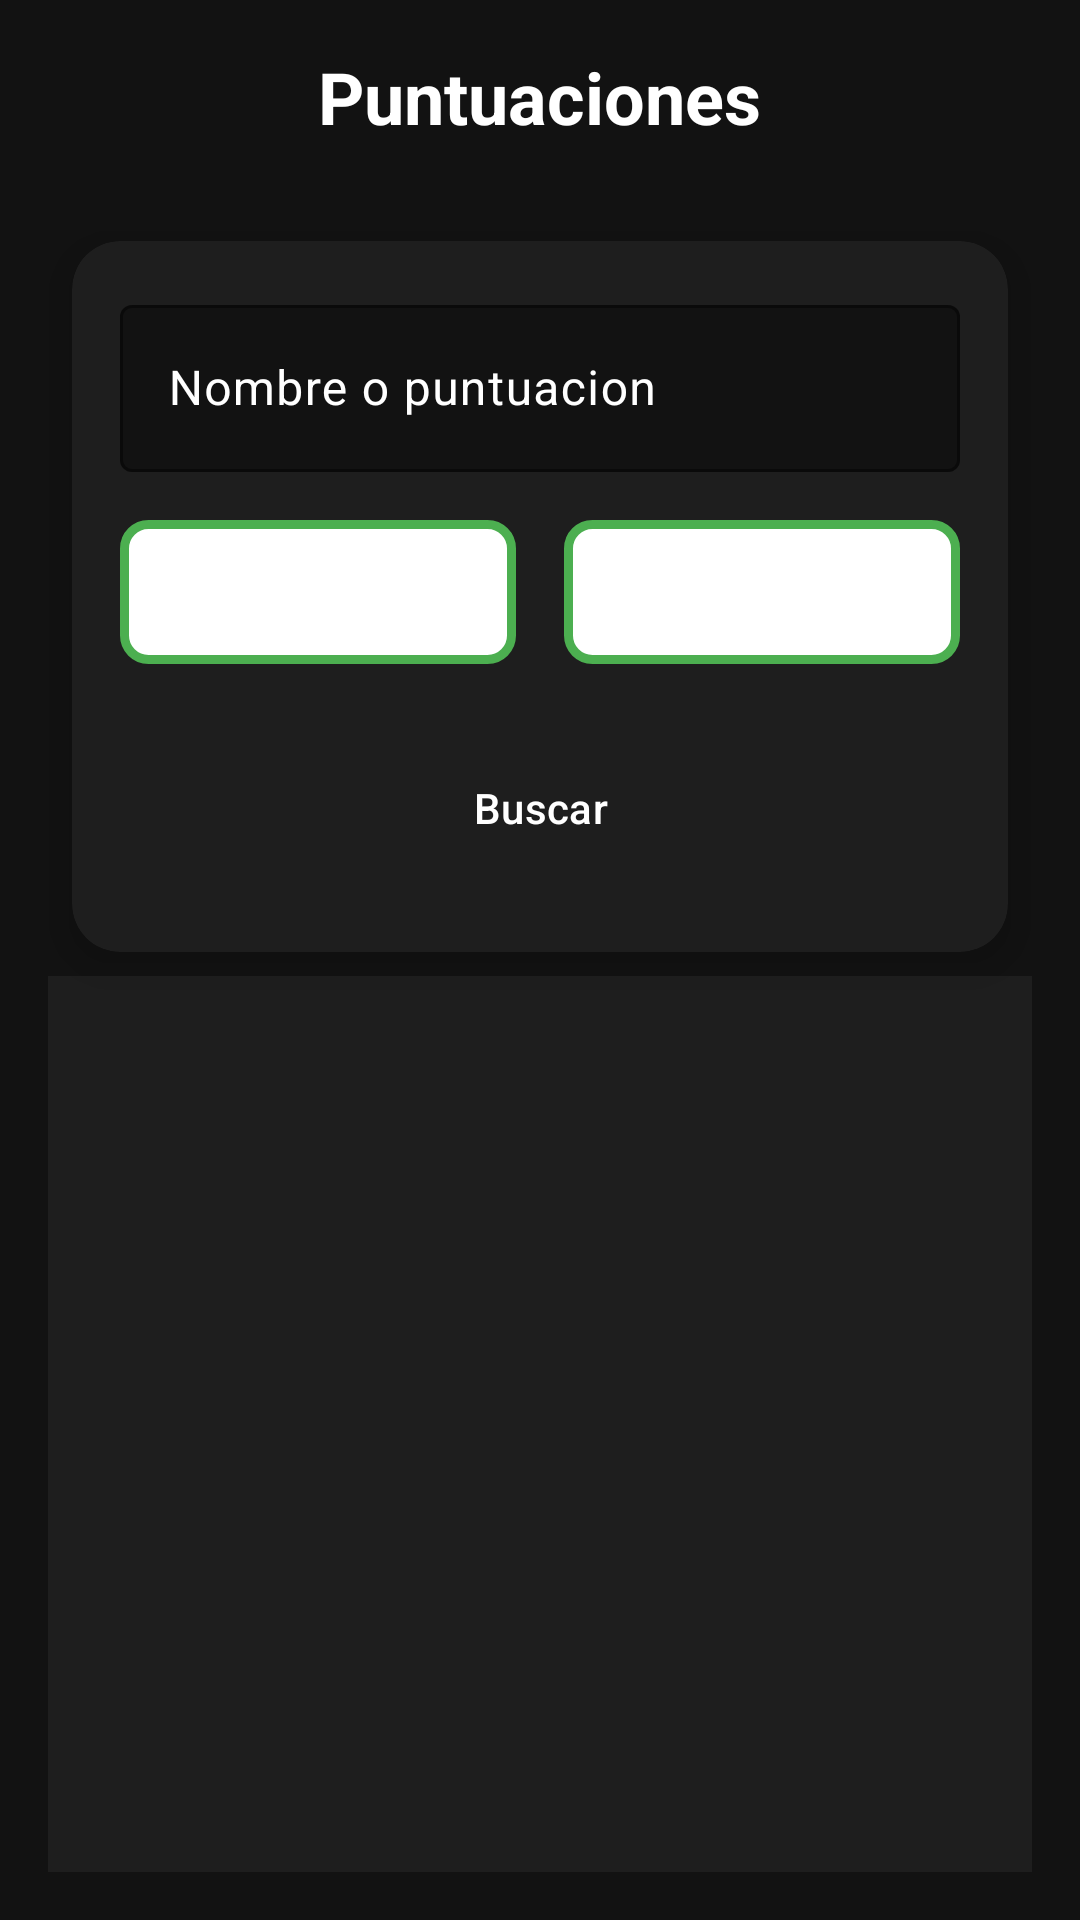

Write the Android layout XML for this screen, with the resource values it uses.
<!-- AndroidManifest.xml: application theme Theme.GameCenter -->
<!-- res/layout/activity_scores.xml -->
<?xml version="1.0" encoding="utf-8"?>
<LinearLayout xmlns:android="http://schemas.android.com/apk/res/android"
    xmlns:app="http://schemas.android.com/apk/res-auto"
    android:id="@+id/scores_root"
    android:layout_width="match_parent"
    android:layout_height="match_parent"
    android:background="@color/game_bg"
    android:orientation="vertical"
    android:padding="@dimen/spacing_md">

    
    <TextView
        android:id="@+id/scores_title"
        style="@style/TitleText"
        android:layout_width="wrap_content"
        android:layout_height="wrap_content"
        android:layout_gravity="center_horizontal"
        android:layout_marginBottom="@dimen/spacing_lg"
        android:text="@string/scores_title" />

    
    <androidx.cardview.widget.CardView
        style="@style/GameCard"
        android:layout_width="match_parent"
        android:layout_height="wrap_content"
        android:layout_marginBottom="@dimen/spacing_md"
        android:backgroundTint="@color/card_bg">

        <LinearLayout
            android:layout_width="match_parent"
            android:layout_height="wrap_content"
            android:orientation="vertical"
            android:padding="@dimen/spacing_md">

            
            <com.google.android.material.textfield.TextInputLayout
                android:layout_width="match_parent"
                android:layout_height="wrap_content"
                android:layout_marginBottom="@dimen/spacing_md"
                android:hint="@string/scores_search_hint"
                android:textColorHint="@color/white"
                app:boxBackgroundColor="@color/game_bg"
                app:boxBackgroundMode="outline"
                app:boxStrokeColor="@color/accent_green"
                app:hintTextColor="@color/accent_green">

                <com.google.android.material.textfield.TextInputEditText
                    android:id="@+id/search_input"
                    android:layout_width="match_parent"
                    android:layout_height="wrap_content"
                    android:textColor="@color/white"
                    android:textColorHint="@color/white" />
            </com.google.android.material.textfield.TextInputLayout>

            
            <LinearLayout
                android:layout_width="match_parent"
                android:layout_height="wrap_content"
                android:layout_marginBottom="@dimen/spacing_md"
                android:orientation="horizontal">

                <Spinner
                    android:id="@+id/spinner_operator"
                    style="@style/GameSpinner"
                    android:layout_width="0dp"
                    android:layout_marginEnd="@dimen/spacing_sm"
                    android:layout_weight="1"
                    android:popupBackground="@color/white" />

                <Spinner
                    android:id="@+id/spinner_order"
                    style="@style/GameSpinner"
                    android:layout_width="0dp"
                    android:layout_marginStart="@dimen/spacing_sm"
                    android:layout_weight="1"
                    android:popupBackground="@color/white" />
            </LinearLayout>

            
            <Button
                android:id="@+id/button_search"
                style="@style/GameButton"
                android:layout_width="match_parent"
                android:layout_height="wrap_content"
                android:backgroundTint="@color/accent_green"
                android:text="@string/scores_search_button" />
        </LinearLayout>
    </androidx.cardview.widget.CardView>

    
    <androidx.recyclerview.widget.RecyclerView
        android:id="@+id/scores_list"
        android:layout_width="match_parent"
        android:layout_height="0dp"
        android:layout_weight="1"
        android:background="@color/card_bg"
        android:padding="@dimen/spacing_sm" />

</LinearLayout>
<!-- resources referenced by this layout -->
<resources>
  <color name="accent_green">#FF4CAF50</color>
  <color name="card_bg">#FF1E1E1E</color>
  <color name="game_bg">#FF121212</color>
  <color name="white">#FFFFFFFF</color>
  <dimen name="spacing_lg">24dp</dimen>
  <dimen name="spacing_md">16dp</dimen>
  <dimen name="spacing_sm">8dp</dimen>
  <string name="scores_search_button">Buscar</string>
  <string name="scores_search_hint">Nombre o puntuacion</string>
  <string name="scores_title">Puntuaciones</string>
  <style name="GameButton" parent="Widget.Material3.Button">
          <item name="android:textColor">@color/white</item>
          <item name="backgroundTint">@color/accent_blue</item>
          <item name="cornerRadius">12dp</item>
          <item name="android:minHeight">48dp</item>
          <item name="android:layout_margin">8dp</item>
      </style>
  <style name="GameCard">
          <item name="cardCornerRadius">16dp</item>
          <item name="cardElevation">8dp</item>
          <item name="cardBackgroundColor">@color/card_bg</item>
          <item name="android:layout_margin">8dp</item>
      </style>
  <style name="GameSpinner">
          <item name="android:background">@drawable/spinner_background</item>
          <item name="android:layout_height">48dp</item>
          <item name="android:gravity">center_vertical</item>
          <item name="android:paddingStart">16dp</item>
          <item name="android:paddingEnd">16dp</item>
          <item name="android:textColor">#FF000000</item>
          <item name="android:textSize">16sp</item>
      </style>
  <style name="TitleText">
          <item name="android:textSize">24sp</item>
          <item name="android:textStyle">bold</item>
          <item name="android:textColor">@color/white</item>
          <item name="android:layout_marginBottom">16dp</item>
      </style>
  <style name="Theme.GameCenter" parent="Base.Theme.GameCenter" />
  <color name="accent_blue">#FF2196F3</color>
  <!-- drawable spinner_background (drawable) -->
  <?xml version="1.0" encoding="utf-8"?>
  <shape xmlns:android="http://schemas.android.com/apk/res/android"
      android:shape="rectangle">
      <solid android:color="#FFFFFFFF" />
      <corners android:radius="8dp" />
      <stroke
          android:width="3dp"
          android:color="@color/accent_green" />
      <padding
          android:left="12dp"
          android:right="12dp"
          android:top="8dp"
          android:bottom="8dp" />
  </shape>
  <style name="Base.Theme.GameCenter" parent="Theme.Material3.DayNight.NoActionBar">
          <item name="colorPrimary">@color/accent_blue</item>
          <item name="colorPrimaryVariant">@color/primary_variant</item>
          <item name="colorSecondary">@color/accent_green</item>
          <item name="colorSecondaryVariant">@color/secondary_variant</item>
          <item name="android:colorBackground">@color/game_bg</item>
          <item name="colorSurface">@color/card_bg</item>
          <item name="colorError">@color/error</item>
          <item name="colorOnPrimary">@color/white</item>
          <item name="colorOnSecondary">@color/white</item>
          <item name="colorOnBackground">@color/white</item>
          <item name="colorOnSurface">@color/white</item>
          <item name="colorOnError">@color/white</item>
          <item name="android:textColorPrimary">@color/white</item>
          <item name="android:textColorSecondary">@color/white</item>
      </style>
  <color name="primary_variant">#FF3700B3</color>
  <color name="secondary_variant">#FF018786</color>
  <color name="error">#FFB00020</color>
</resources>
